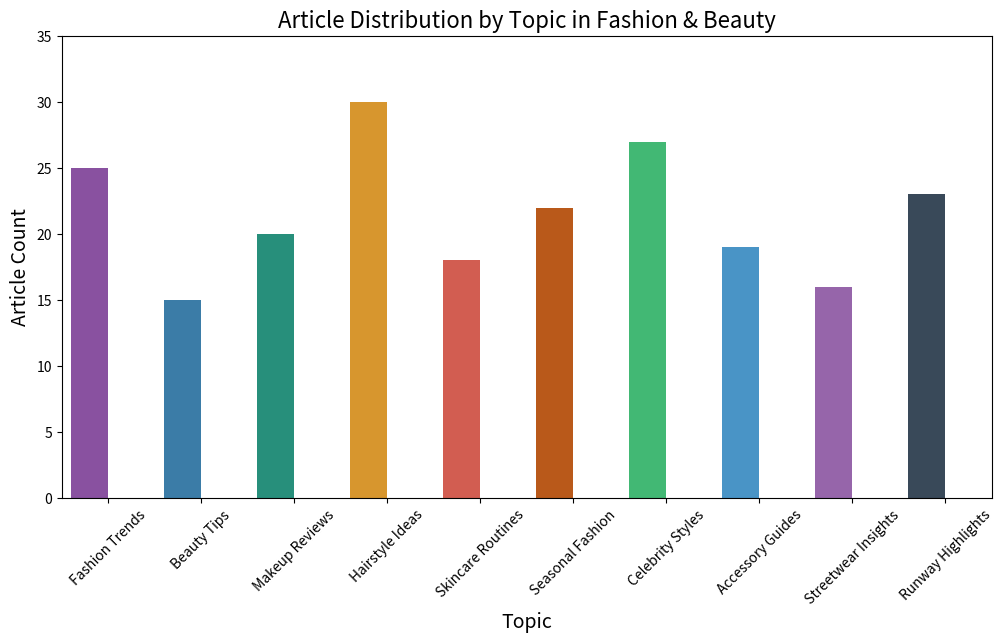

The script that saved this image:

import pandas as pd
import seaborn as sns
import matplotlib.pyplot as plt

data = {
    'Topic': ['Fashion Trends', 'Beauty Tips', 'Makeup Reviews', 'Hairstyle Ideas', 'Skincare Routines', 
              'Seasonal Fashion', 'Celebrity Styles', 'Accessory Guides', 'Streetwear Insights', 'Runway Highlights'],
    'Article Count': [25, 15, 20, 30, 18, 22, 27, 19, 16, 23]
}

df = pd.DataFrame(data)

plt.figure(figsize=(12, 6))

sns.barplot(
    x='Topic',
    y='Article Count',
    data=df,
    palette=['#8E44AD', '#2980B9', '#16A085', '#F39C12', '#E74C3C', 
             '#D35400', '#2ECC71', '#3498DB', '#9B59B6', '#34495E'],
    dodge=False
)

plt.title('Article Distribution by Topic in Fashion & Beauty', fontsize=16)
plt.xlabel('Topic', fontsize=14)
plt.ylabel('Article Count', fontsize=14)

plt.xticks(rotation=45)
plt.ylim(0, 35)

for patch in plt.gca().patches:
    patch.set_width(0.4)

plt.show()
